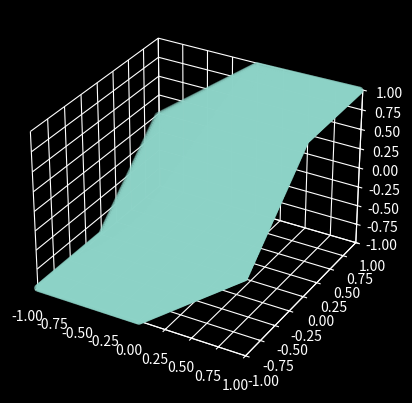

Generate this figure with matplotlib:
def compand(a):
    if (a >= 0.0):
        return 1.0 - (0.5 * a)
    else:
        return 1.0 - (-0.5 * a)

def mix(a, b):
    return (a * compand(b)) + (b * compand(a))

a = 1.0
b = 1.0
c = 1.0
print(a, b, mix(a, b), c)

a = -1.0
b = -1.0
c = -1.0
print(a, b, mix(a, b), c)

a = 1.0
b = -1.0
c = 0.0
print(a, b, mix(a, b), c)

a = -1.0
b = 1.0
c = 0.0
print(a, b, mix(a, b), c)

#import matplotlib as mpl
import matplotlib.pyplot as plt
import numpy as np

plt.style.use("dark_background")
fig = plt.figure()
axes = fig.add_subplot(projection = "3d")
X = []
Y = []
Z = []
for ix in range(0, 100):
    for iy in range(0, 100):
        x = ((float(ix) / 100.0) * 2.0) - 1.0
        y = ((float(iy) / 100.0) * 2.0) - 1.0
        z = (x * compand(y)) + (y * compand(x))
        X.append(x)
        Y.append(y)
        Z.append(z)
axes.set_xlim(-1.0, 1.0)
axes.set_ylim(-1.0, 1.0)
axes.set_zlim(-1.0, 1.0)
axes.xaxis.set_pane_color((1.0, 1.0, 1.0, 0.0))
axes.yaxis.set_pane_color((1.0, 1.0, 1.0, 0.0))
axes.zaxis.set_pane_color((1.0, 1.0, 1.0, 0.0))
axes.scatter(X, Y, Z)
plt.show()
